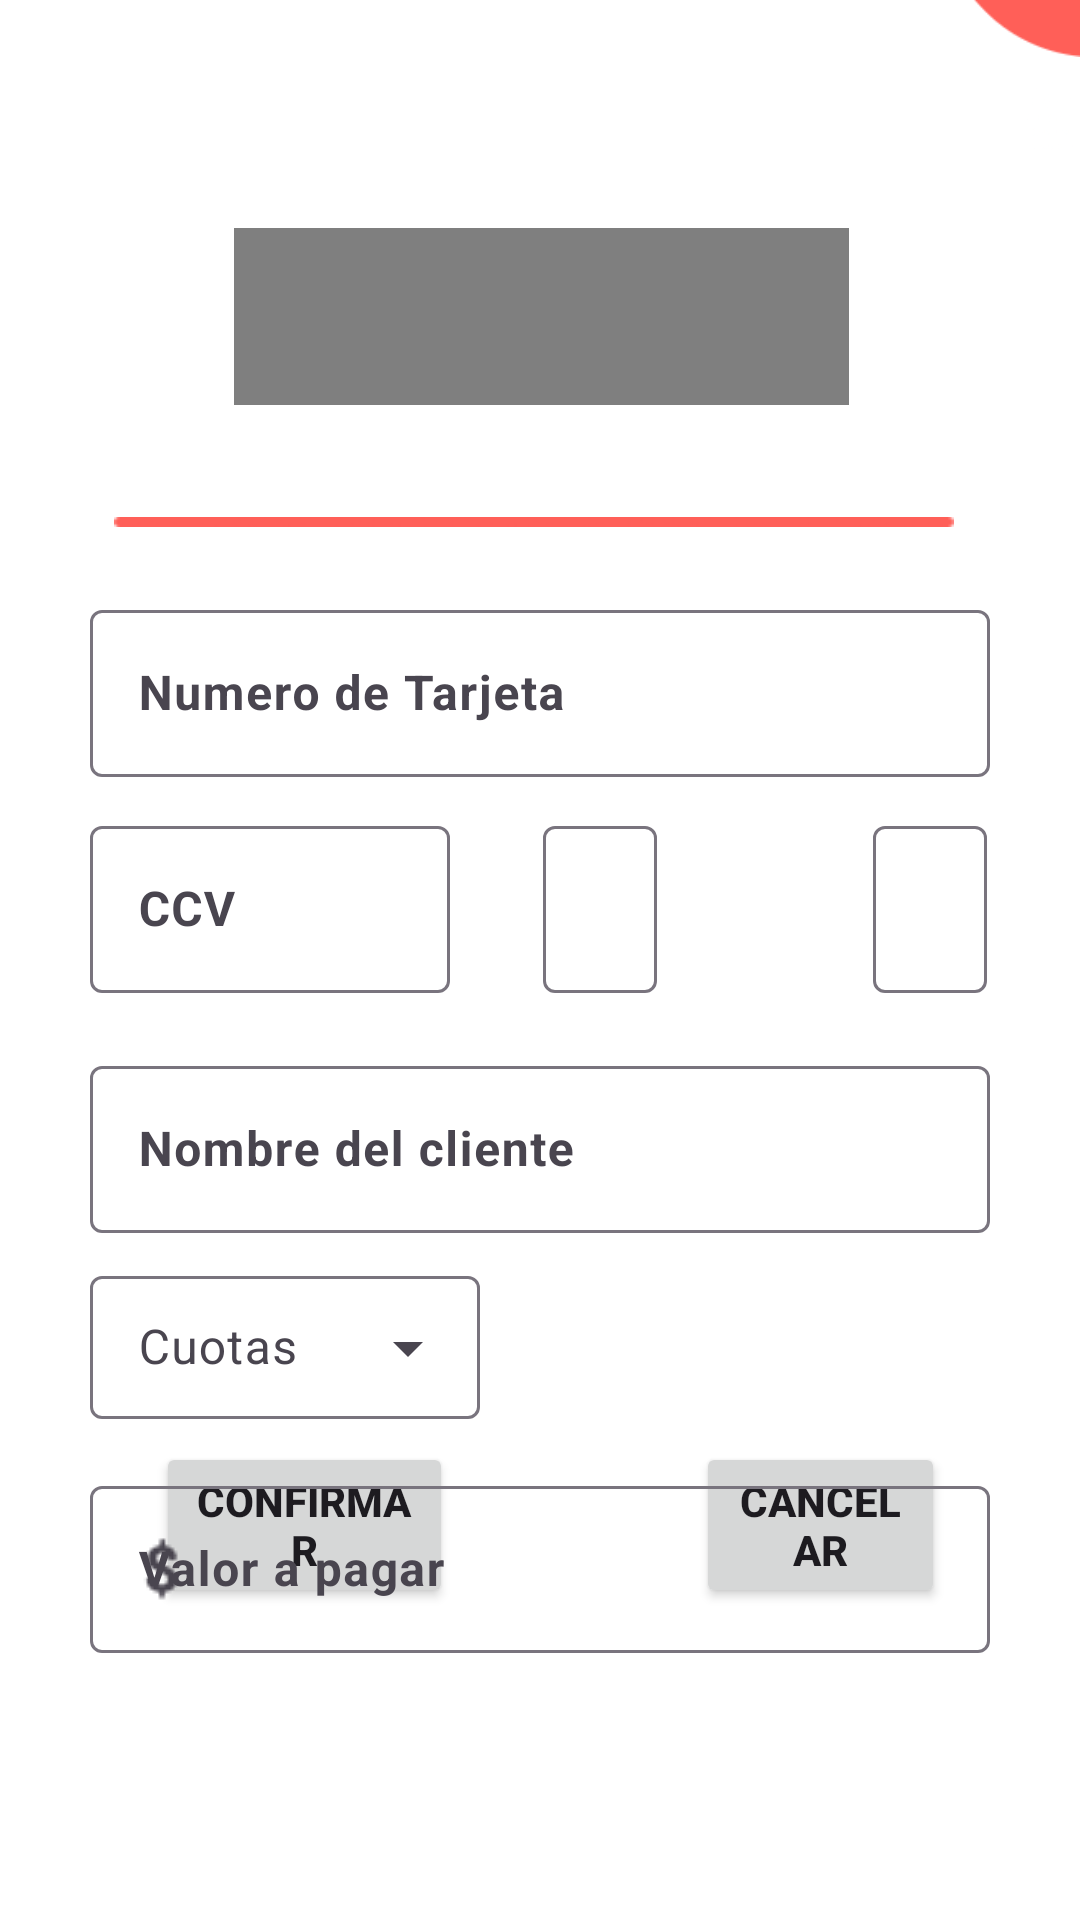

Write the Android layout XML for this screen, with the resource values it uses.
<!-- AndroidManifest.xml: application theme Theme.CorresponsalApp -->
<!-- res/layout/pago_tarjeta.xml -->
<?xml version="1.0" encoding="utf-8"?>
<RelativeLayout xmlns:android="http://schemas.android.com/apk/res/android"
    android:layout_width="match_parent"
    android:layout_height="match_parent"
    xmlns:app="http://schemas.android.com/apk/res-auto">


    <include
        layout="@layout/vista_reutilizar_corresponsal"
        android:layout_width="wrap_content"
        android:layout_height="match_parent" />


    <com.google.android.material.textfield.TextInputLayout
        android:id="@+id/numeroPinConfirmar"
        style="@style/Widget.Material3.TextInputLayout.OutlinedBox"
        android:layout_width="match_parent"
        android:layout_height="wrap_content"
        android:layout_marginHorizontal="30dp"
        android:layout_marginTop="198dp"
        android:fontFamily="@font/ubuntumedium"
        android:hint="@string/numeroTarjeta">

        <com.google.android.material.textfield.TextInputEditText
            android:layout_width="match_parent"
            android:layout_height="wrap_content"
            android:inputType="number"
            android:textAlignment="viewStart"
            android:textStyle="bold" />

    </com.google.android.material.textfield.TextInputLayout>


    <com.google.android.material.textfield.TextInputLayout
        android:id="@+id/fgdfgd"
        style="@style/Widget.Material3.TextInputLayout.OutlinedBox"
        android:layout_width="120dp"
        android:layout_height="wrap_content"
        android:layout_marginHorizontal="30dp"
        android:layout_marginTop="270dp"
        android:fontFamily="@font/ubuntumedium"
        android:hint="@string/ccv">

        <com.google.android.material.textfield.TextInputEditText
            android:layout_width="match_parent"
            android:layout_height="wrap_content"
            android:inputType="number"
            android:textAlignment="viewStart"
            android:textStyle="bold" />

    </com.google.android.material.textfield.TextInputLayout>


    <com.google.android.material.textfield.TextInputLayout
        android:id="@+id/mm"
        style="@style/Widget.Material3.TextInputLayout.OutlinedBox"
        android:layout_width="90dp"
        android:layout_height="wrap_content"
        android:layout_alignParentStart="true"
        android:layout_alignParentEnd="true"
        android:layout_marginHorizontal="180dp"
        android:layout_marginStart="181dp"
        android:layout_marginTop="270dp"
        android:layout_marginEnd="141dp"
        android:fontFamily="@font/ubuntumedium"
        android:hint="@string/mm">

        <com.google.android.material.textfield.TextInputEditText
            android:layout_width="match_parent"
            android:layout_height="wrap_content"
            android:inputType="number"
            android:textAlignment="viewStart"
            android:textStyle="bold" />

    </com.google.android.material.textfield.TextInputLayout>


    <com.google.android.material.textfield.TextInputLayout
        android:id="@+id/fgddsfvedgv"
        style="@style/Widget.Material3.TextInputLayout.OutlinedBox"
        android:layout_width="90dp"
        android:layout_height="wrap_content"
        android:layout_alignParentStart="true"
        android:layout_alignParentEnd="true"
        android:layout_marginHorizontal="290dp"
        android:layout_marginStart="291dp"
        android:layout_marginTop="270dp"
        android:layout_marginEnd="31dp"
        android:fontFamily="@font/ubuntumedium"
        android:hint="@string/dd">

        <com.google.android.material.textfield.TextInputEditText
            android:layout_width="match_parent"
            android:layout_height="wrap_content"
            android:inputType="number"
            android:textAlignment="viewStart"
            android:textStyle="bold" />

    </com.google.android.material.textfield.TextInputLayout>


    <com.google.android.material.textfield.TextInputLayout
        android:id="@+id/numeroP"
        style="@style/Widget.Material3.TextInputLayout.OutlinedBox"
        android:layout_width="match_parent"
        android:layout_height="wrap_content"
        android:layout_marginHorizontal="30dp"
        android:layout_marginTop="350dp"
        android:fontFamily="@font/ubuntumedium"
        android:hint="@string/nombredelcliente">

        <com.google.android.material.textfield.TextInputEditText
            android:layout_width="match_parent"
            android:layout_height="wrap_content"
            android:inputType="text"
            android:textAlignment="viewStart"
            android:textStyle="bold" />

    </com.google.android.material.textfield.TextInputLayout>






    <com.google.android.material.textfield.TextInputLayout
        android:id="@+id/numerorgeP"
        style="@style/Widget.Material3.TextInputLayout.OutlinedBox"
        android:layout_width="match_parent"
        android:layout_height="wrap_content"
        android:layout_marginHorizontal="30dp"
        android:layout_marginTop="490dp"
        android:hint="@string/valorPagar"
        android:fontFamily="@font/ubuntumedium"
        app:startIconDrawable="@drawable/money">

        <com.google.android.material.textfield.TextInputEditText
            android:layout_width="match_parent"
            android:layout_height="wrap_content"
            android:inputType="number"
            android:textAlignment="viewStart"
            android:textStyle="bold" />

    </com.google.android.material.textfield.TextInputLayout>

    <com.google.android.material.textfield.TextInputLayout
        style="@style/Widget.Material3.TextInputLayout.OutlinedBox.Dense.ExposedDropdownMenu"
        android:layout_width="match_parent"
        android:layout_height="wrap_content"
        android:layout_marginHorizontal="30dp"
        android:layout_marginTop="420dp"
        android:fontFamily="@font/ubuntumedium"
        android:hint="@string/cuotas">

        <AutoCompleteTextView
            android:id="@+id/spinner"
            android:layout_width="130dp"
            android:layout_height="wrap_content"
            android:inputType="none">

        </AutoCompleteTextView>

    </com.google.android.material.textfield.TextInputLayout>


</RelativeLayout>
<!-- res/layout/vista_reutilizar_corresponsal.xml (included above) -->
<?xml version="1.0" encoding="utf-8"?>
<RelativeLayout xmlns:android="http://schemas.android.com/apk/res/android"
    xmlns:app="http://schemas.android.com/apk/res-auto"
    android:layout_width="match_parent"
    android:layout_height="match_parent"
    android:background="@color/white">


    <include
        layout="@layout/vista_reutilizar"
        android:layout_width="match_parent"
        android:layout_height="match_parent"
        android:background="#FFFFFF" />

    <ImageView
        android:id="@+id/optionsAdmin"
        android:layout_width="50dp"
        android:layout_height="wrap_content"
        android:layout_alignParentStart="true"
        android:layout_alignParentTop="true"
        android:layout_marginStart="340dp"
        android:layout_marginTop="19dp"
        android:onClick="mostrarMenuCorresponsal"
        app:srcCompat="@drawable/options" />


    <TextView
        android:id="@+id/tvNombreCorresponsal"
        android:layout_width="wrap_content"
        android:layout_height="wrap_content"
        android:layout_alignParentStart="true"
        android:layout_alignParentEnd="true"
        android:layout_alignParentBottom="true"
        android:layout_marginStart="18dp"
        android:layout_marginEnd="141dp"
        android:layout_marginBottom="700dp"
        android:fontFamily="@font/ubuntumedium"
        android:hint="@string/nombreCorresponsal"
        android:textColor="#FF5F58"
        android:textColorHint="#FF5F58"
        android:textSize="20dp"
        android:textStyle="bold" />

    <TextView
        android:id="@+id/tvSaldoCorresponsal"
        android:layout_width="wrap_content"
        android:layout_height="wrap_content"
        android:layout_alignParentStart="true"
        android:layout_alignParentEnd="true"
        android:layout_alignParentBottom="true"
        android:layout_marginStart="19dp"
        android:layout_marginEnd="195dp"
        android:layout_marginBottom="681dp"
        android:fontFamily="@font/ubuntumedium"
        android:hint="@string/saldoCorresponsal"
        android:textColor="#FF5F58"
        android:textColorHint="#FF5F58"
        android:textSize="13dp" />

    <TextView
        android:id="@+id/tvCuentaCorresponsal"
        android:layout_width="wrap_content"
        android:layout_height="wrap_content"
        android:layout_alignParentStart="true"
        android:layout_alignParentEnd="true"
        android:layout_alignParentBottom="true"
        android:layout_marginStart="19dp"
        android:layout_marginEnd="195dp"
        android:layout_marginBottom="659dp"
        android:fontFamily="@font/ubuntumedium"
        android:hint="@string/cuentaCorresponsal"
        android:textColor="#FF5F58"
        android:textColorHint="#FF5F58"
        android:textSize="13dp" />

    <Button
        android:id="@+id/btnConfirmarReutilizar"
        android:layout_width="150dp"
        android:layout_height="wrap_content"
        android:layout_alignParentStart="true"
        android:layout_alignParentEnd="true"
        android:layout_alignParentBottom="true"
        android:layout_marginStart="52dp"
        android:layout_marginEnd="209dp"
        android:layout_marginBottom="104dp"
        android:text="@string/btnConfirmar"
        android:textStyle="bold" />

    <Button
        android:id="@+id/btnCancelarReutilizar"
        android:layout_width="135dp"
        android:layout_height="wrap_content"
        android:layout_alignParentStart="true"
        android:layout_alignParentEnd="true"
        android:layout_alignParentBottom="true"
        android:layout_marginStart="232dp"
        android:layout_marginEnd="45dp"
        android:layout_marginBottom="104dp"
        android:text="@string/btnCancelar"
        android:textStyle="bold" />

    <TextView
        android:id="@+id/tvReutiilizarCorresponsal"
        android:layout_width="wrap_content"
        android:layout_height="wrap_content"
        android:layout_alignParentStart="true"
        android:layout_alignParentTop="true"
        android:layout_alignParentEnd="true"
        android:layout_alignParentBottom="true"
        android:layout_marginStart="78dp"
        android:layout_marginTop="135dp"
        android:layout_marginEnd="77dp"
        android:layout_marginBottom="564dp"
        android:fontFamily="@font/ubuntumedium"
        android:text="TextView"
        android:textAlignment="center"
        android:textSize="24sp"
        android:textStyle="bold" />

    <ImageView
        android:id="@+id/imgReutiilizarCorres"
        android:layout_width="330dp"
        android:layout_height="10dp"
        android:layout_alignParentStart="true"
        android:layout_alignParentTop="true"
        android:layout_alignParentEnd="true"
        android:layout_marginStart="38dp"
        android:layout_marginTop="169dp"
        android:layout_marginEnd="42dp"
        app:srcCompat="@drawable/vectangle" />


</RelativeLayout>
<!-- res/layout/vista_reutilizar.xml (included above) -->
<?xml version="1.0" encoding="utf-8"?>
<RelativeLayout
    xmlns:android="http://schemas.android.com/apk/res/android"
    xmlns:app="http://schemas.android.com/apk/res-auto"
    xmlns:tools="http://schemas.android.com/tools"
    android:layout_width="match_parent"
    android:layout_height="match_parent">

    <ImageView
        android:id="@+id/imageView"
        android:layout_width="181dp"
        android:layout_height="wrap_content"
        android:layout_alignParentStart="true"
        android:layout_alignParentTop="true"
        android:layout_alignParentEnd="true"
        android:layout_alignParentBottom="true"
        android:layout_marginStart="300dp"
        android:layout_marginTop="-91dp"
        android:layout_marginEnd="-70dp"
        android:layout_marginBottom="621dp"
        app:srcCompat="@drawable/type" />

    <ImageView
        android:id="@+id/imageView2"
        android:layout_width="129dp"
        android:layout_height="128dp"
        android:layout_alignParentStart="true"
        android:layout_alignParentTop="true"
        android:layout_alignParentEnd="true"
        android:layout_alignParentBottom="true"
        android:layout_marginStart="-63dp"
        android:layout_marginTop="672dp"
        android:layout_marginEnd="344dp"
        android:layout_marginBottom="-69dp"
        app:srcCompat="@drawable/bttonrectangle" />


    <ImageView
        android:id="@+id/volveritem"
        android:layout_width="50dp"
        android:layout_height="wrap_content"
        android:layout_alignParentStart="true"
        android:layout_alignParentTop="true"
        android:layout_marginStart="341dp"
        android:layout_marginTop="4dp"
        app:srcCompat="@drawable/back" />

</RelativeLayout>
<!-- resources referenced by this layout -->
<resources>
  <color name="white">#FFFFFFFF</color>
  <!-- drawable back: png bitmap (drawable-v24, 1670 bytes) -->
  <!-- drawable bttonrectangle: png bitmap (drawable-v24, 4358 bytes) -->
  <!-- drawable money: png bitmap (drawable-v24, 813 bytes) -->
  <!-- drawable options: png bitmap (drawable-v24, 568 bytes) -->
  <!-- drawable type: png bitmap (drawable-v24, 5830 bytes) -->
  <!-- drawable vectangle: png bitmap (drawable-v24, 601 bytes) -->
  <string name="btnCancelar">Cancelar</string>
  <string name="btnConfirmar">Confirmar</string>
  <string name="ccv">CCV</string>
  <string name="cuentaCorresponsal"># Cuenta Corresponsal</string>
  <string name="cuotas">Cuotas</string>
  <string name="dd">dd</string>
  <string name="mm">mm</string>
  <string name="nombreCorresponsal">Nombre Corresponsal</string>
  <string name="nombredelcliente">Nombre del cliente</string>
  <string name="numeroTarjeta">Numero de Tarjeta</string>
  <string name="saldoCorresponsal">$ Saldo Corresponsal</string>
  <string name="valorPagar">Valor a pagar</string>
  <style name="Theme.CorresponsalApp" parent="Theme.Material3.Light.NoActionBar">
          
          <item name="colorPrimary">@color/colorlayoutinputs</item>
          <item name="colorPrimaryVariant">@color/purple_700</item>
          <item name="colorOnPrimary">@color/white</item>
          
          <item name="colorSecondary">@color/teal_200</item>
          <item name="colorSecondaryVariant">@color/teal_700</item>
          <item name="colorOnSecondary">@color/black</item>
          
          <item name="android:statusBarColor" tools:targetApi="l">?attr/colorPrimaryVariant</item>
          
      </style>
  <color name="colorlayoutinputs">#FF5F58</color>
  <color name="purple_700">#FF3700B3</color>
  <color name="teal_200">#FF03DAC5</color>
  <color name="teal_700">#FF018786</color>
  <color name="black">#FF000000</color>
</resources>
